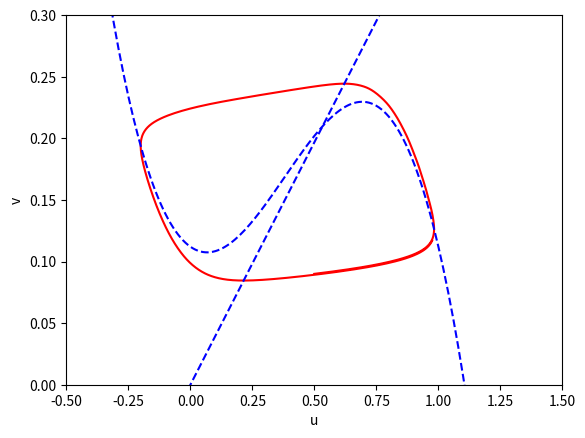

The script that saved this image:
import numpy as np
import matplotlib.pyplot as plt
from scipy.integrate import solve_ivp
import os

θ, ω, γ, ϵ = 0.14, 0.112, 2.54, 0.01


def derivatives(t, x):
    u = -x[0] * (x[0] - θ) * (x[0] - 1) - x[1] + ω
    v = ϵ * (x[0] - γ * x[1])
    return u, v


x0 = [0.5, 0.09]
t_span = [0, 100]
sol = solve_ivp(derivatives, t_span, x0, dense_output=True)
t = np.linspace(t_span[0], t_span[1], 1000)
X = sol.sol(t).T

_, ax = plt.subplots()

ax.plot(X[:, 0], X[:, 1], 'r-')
ax.set(xlabel='u', ylabel='v')

ax.set(xlim=(-0.5, 1.5), ylim=(0, 0.3))
x = np.arange(-0.5, 1.5, 0.01)
ax.plot(x, x / γ, 'b--', x, -x * (x - θ) * (x - 1) + ω, 'b--')

plt.show()
